Run: headless pygame with SDL's dummy video driver; simulated clock (each Clock.tick advances the game by its frame time, no real sleeping); random seed 0; keys injected as events and as key.get_pressed() state; no mouse input.
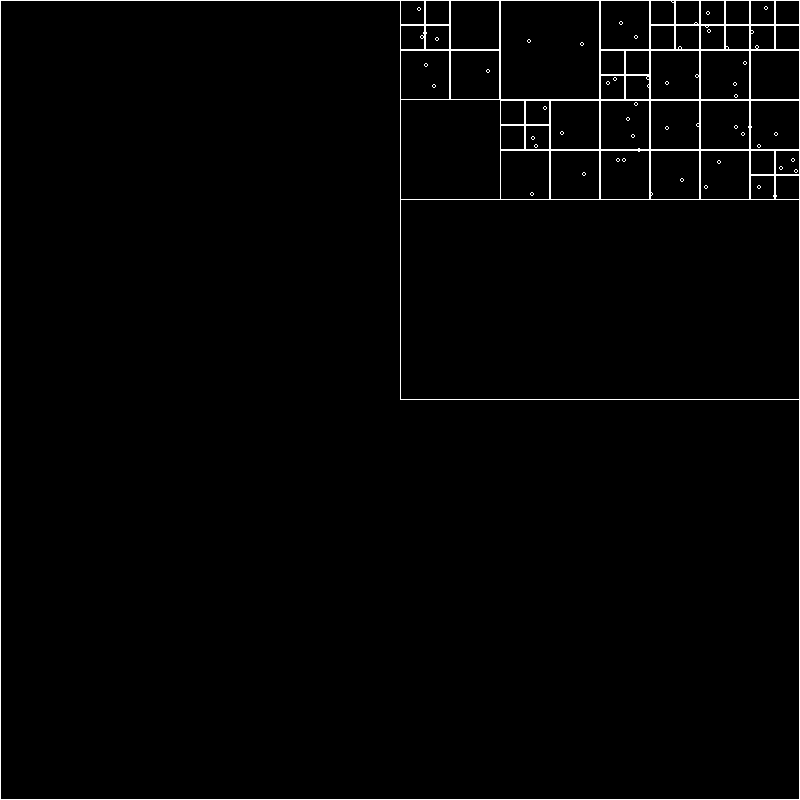
Frame 1 of 4 · flips 1–60 · no input
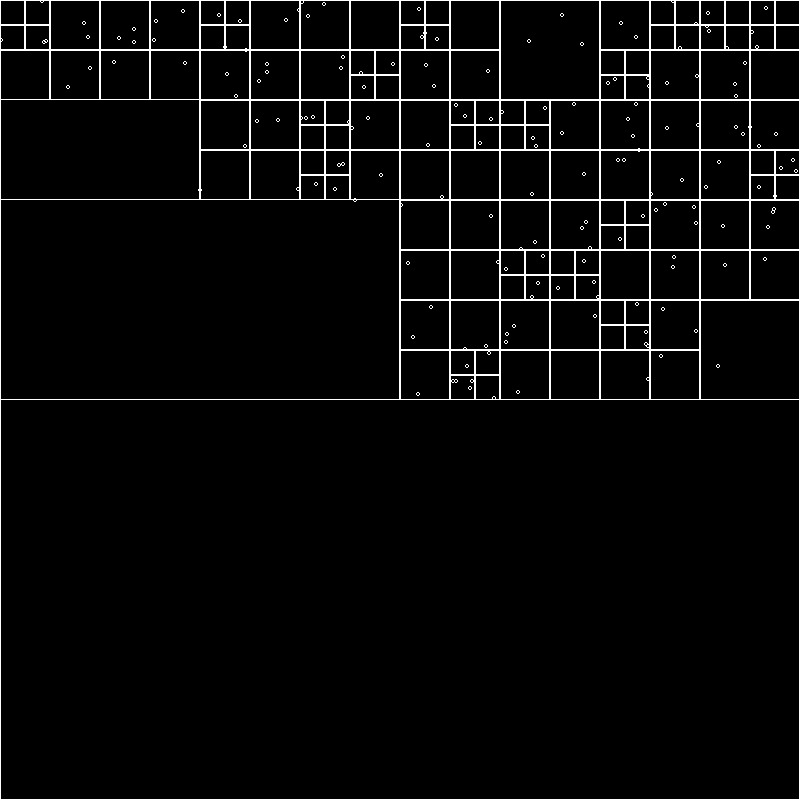
Frame 2 of 4 · flips 61–180 · tapped SPACE, RETURN · held RIGHT (→), D
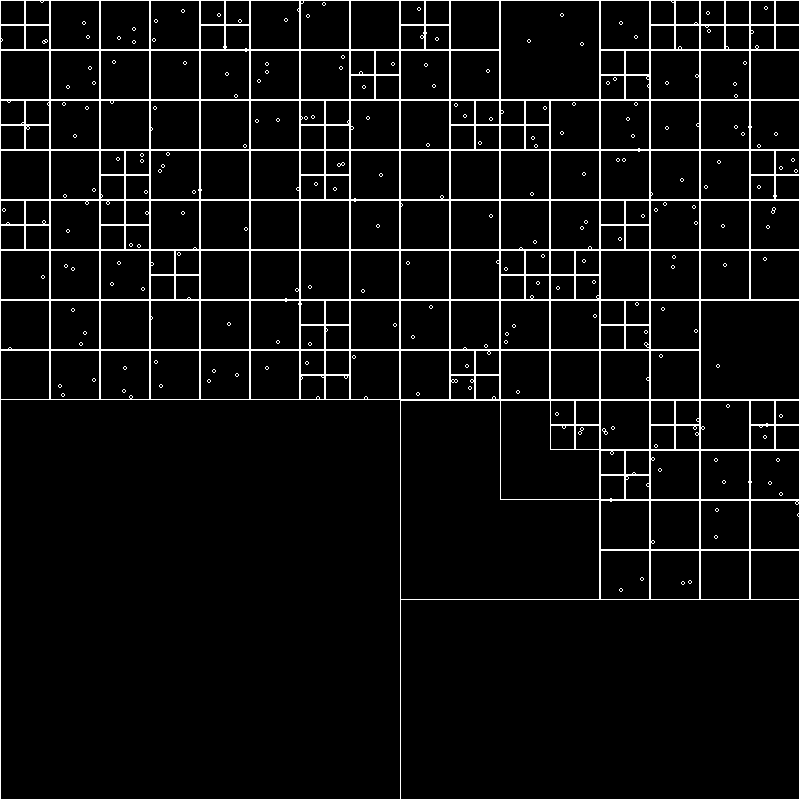
Frame 3 of 4 · flips 181–300 · held DOWN (↓), S
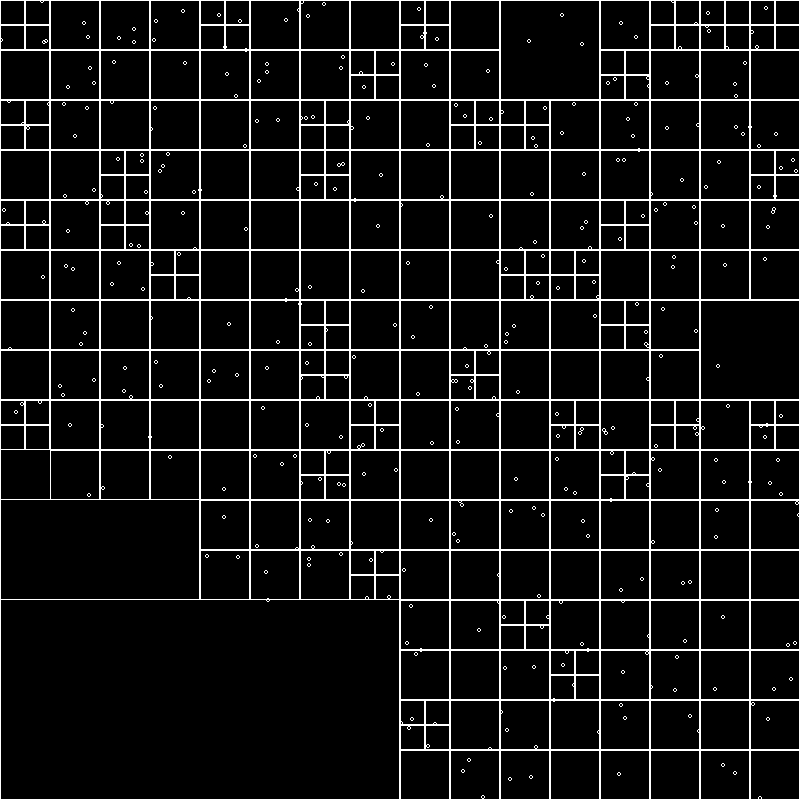
Frame 4 of 4 · flips 301–420 · held LEFT (←), A, UP (↑), W

The pygame program that drew these frames:

import random
import pygame

pygame.init()

WIDTH = 800
HEIGHT = 800

win = pygame.display.set_mode((WIDTH, HEIGHT))

white = (255, 255, 255)
red = (255, 0, 0)
black = (0, 0, 0)

win.fill(black)

pygame.display.set_caption("QuadGen")

gameMode = False


class Point:
    def __init__(self, x, y):
        self.x = x
        self.y = y


class Rectangle:
    def __init__(self, x, y, w, h):
        self.x = x
        self.y = y
        self.w = w
        self.h = h

    def contains(self, point):
        return (point.x >= self.x - self.w) and \
               (point.x <= self.x + self.w) and \
               (point.y <= self.y + self.h) and \
               (point.y >= self.y - self.h)


class QuadTree:
    def __init__(self, boundary, n):
        self.boundary = boundary
        self.capacity = n
        self.points = []
        self.divided = False

    def subdivide(self):
        x = self.boundary.x
        y = self.boundary.y
        w = self.boundary.w
        h = self.boundary.h

        ne = Rectangle(x + w / 2, y - h / 2, w / 2, h / 2)
        self.northeast = QuadTree(ne, self.capacity)
        nw = Rectangle(x - w / 2, y - h / 2, w / 2, h / 2)
        self.northwest = QuadTree(nw, self.capacity)
        se = Rectangle(x + w / 2, y + h / 2, w / 2, h / 2)
        self.southeast = QuadTree(se, self.capacity)
        sw = Rectangle(x - w / 2, y + h / 2, w / 2, h / 2)
        self.southwest = QuadTree(sw, self.capacity)
        self.divided = True

    def insert(self, point):
        if not self.boundary.contains(point):
            return False

        if len(self.points) < self.capacity:
            self.points.append(point)
            return True  # append instead of push keyword
        else:
            if not self.divided:
                self.subdivide()

            # Need to change this point - need to refactor

            if self.northeast.insert(point):
                return True
            elif self.northwest.insert(point):
                return True
            elif self.southeast.insert(point):
                return True
            elif self.southwest.insert(point):
                return True

    def show(self):

        pygame.draw.rect(win, white, (self.boundary.x - self.boundary.w, self.boundary.y - self.boundary.h,
                                      self.boundary.w * 2, self.boundary.h * 2), 1)

        if self.divided:
            self.northeast.show()
            self.northwest.show()
            self.southeast.show()
            self.southwest.show()

        for p in self.points:
            pygame.draw.circle(win, white, (p.x, p.y), 2, 1)

        pygame.display.update()


def main():
    boundary = Rectangle(400, 400, 400, 400)
    qtree = QuadTree(boundary, 2)
    i = 0
    while i < 500:
        p = Point(random.randint(1, 799), random.randint(1, 799))
        qtree.insert(p)
        i = i + 1
    qtree.show()


main()
